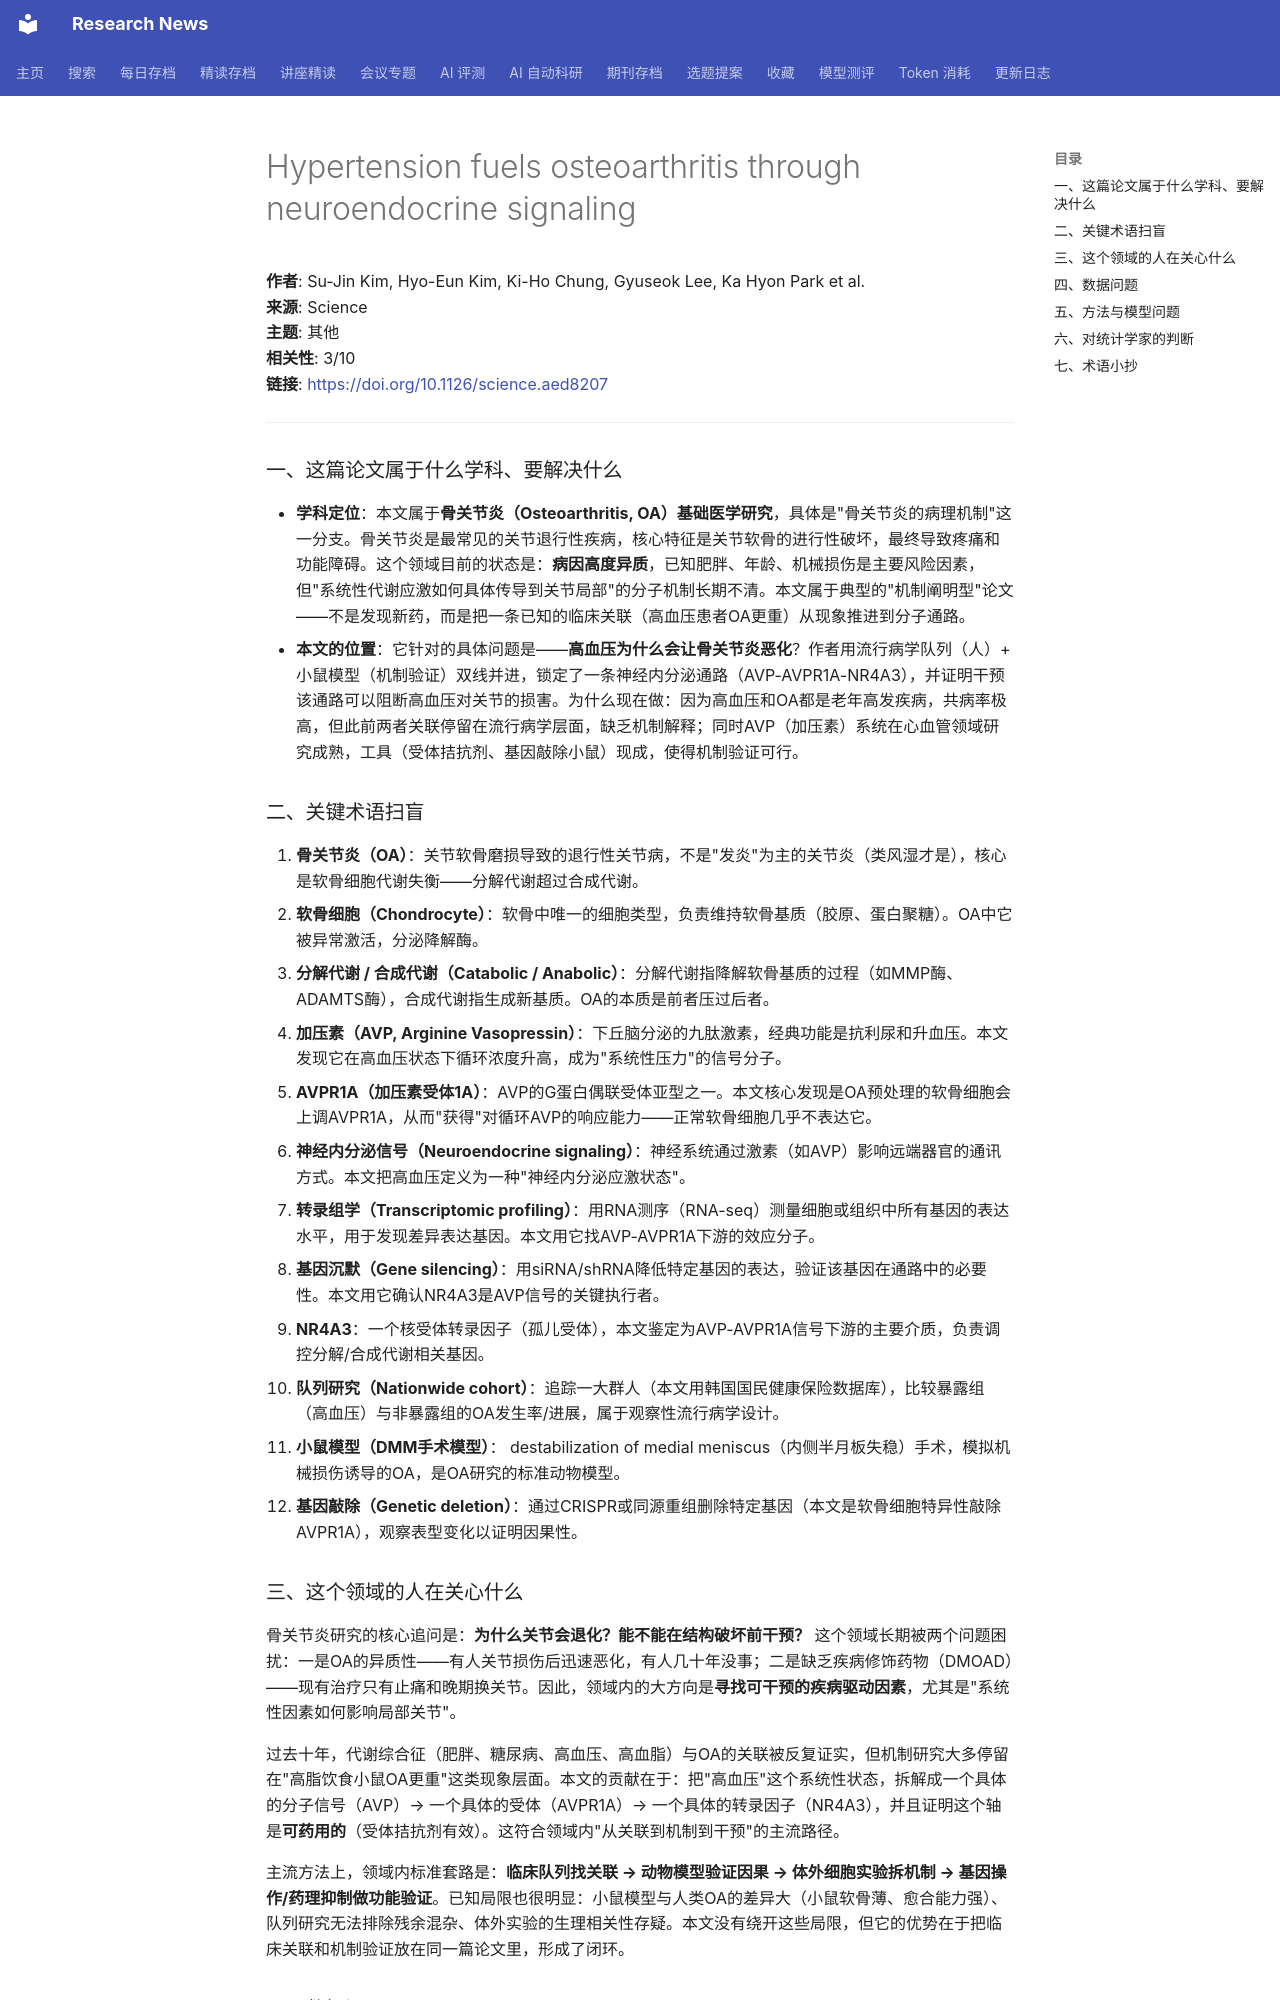

repository: cxy0714/research-news · page: deep_reads/2026-10-16-10.1126_science.aed8207/index.html · generator: mkdocs

# Hypertension fuels osteoarthritis through neuroendocrine signaling

**作者**: Su-Jin Kim, Hyo-Eun Kim, Ki-Ho Chung, Gyuseok Lee, Ka Hyon Park et al.  
**来源**: Science  
**主题**: 其他  
**相关性**: 3/10  
**链接**: <https://doi.org/10.1126/science.aed8207>

---

### 一、这篇论文属于什么学科、要解决什么

- **学科定位**：本文属于**骨关节炎（Osteoarthritis, OA）基础医学研究**，具体是"骨关节炎的病理机制"这一分支。骨关节炎是最常见的关节退行性疾病，核心特征是关节软骨的进行性破坏，最终导致疼痛和功能障碍。这个领域目前的状态是：**病因高度异质**，已知肥胖、年龄、机械损伤是主要风险因素，但"系统性代谢应激如何具体传导到关节局部"的分子机制长期不清。本文属于典型的"机制阐明型"论文——不是发现新药，而是把一条已知的临床关联（高血压患者OA更重）从现象推进到分子通路。
- **本文的位置**：它针对的具体问题是——**高血压为什么会让骨关节炎恶化**？作者用流行病学队列（人）+ 小鼠模型（机制验证）双线并进，锁定了一条神经内分泌通路（AVP-AVPR1A-NR4A3），并证明干预该通路可以阻断高血压对关节的损害。为什么现在做：因为高血压和OA都是老年高发疾病，共病率极高，但此前两者关联停留在流行病学层面，缺乏机制解释；同时AVP（加压素）系统在心血管领域研究成熟，工具（受体拮抗剂、基因敲除小鼠）现成，使得机制验证可行。

### 二、关键术语扫盲

1. **骨关节炎（OA）**：关节软骨磨损导致的退行性关节病，不是"发炎"为主的关节炎（类风湿才是），核心是软骨细胞代谢失衡——分解代谢超过合成代谢。
2. **软骨细胞（Chondrocyte）**：软骨中唯一的细胞类型，负责维持软骨基质（胶原、蛋白聚糖）。OA中它被异常激活，分泌降解酶。
3. **分解代谢 / 合成代谢（Catabolic / Anabolic）**：分解代谢指降解软骨基质的过程（如MMP酶、ADAMTS酶），合成代谢指生成新基质。OA的本质是前者压过后者。
4. **加压素（AVP, Arginine Vasopressin）**：下丘脑分泌的九肽激素，经典功能是抗利尿和升血压。本文发现它在高血压状态下循环浓度升高，成为"系统性压力"的信号分子。
5. **AVPR1A（加压素受体1A）**：AVP的G蛋白偶联受体亚型之一。本文核心发现是OA预处理的软骨细胞会上调AVPR1A，从而"获得"对循环AVP的响应能力——正常软骨细胞几乎不表达它。
6. **神经内分泌信号（Neuroendocrine signaling）**：神经系统通过激素（如AVP）影响远端器官的通讯方式。本文把高血压定义为一种"神经内分泌应激状态"。
7. **转录组学（Transcriptomic profiling）**：用RNA测序（RNA-seq）测量细胞或组织中所有基因的表达水平，用于发现差异表达基因。本文用它找AVP-AVPR1A下游的效应分子。
8. **基因沉默（Gene silencing）**：用siRNA/shRNA降低特定基因的表达，验证该基因在通路中的必要性。本文用它确认NR4A3是AVP信号的关键执行者。
9. **NR4A3**：一个核受体转录因子（孤儿受体），本文鉴定为AVP-AVPR1A信号下游的主要介质，负责调控分解/合成代谢相关基因。
10. **队列研究（Nationwide cohort）**：追踪一大群人（本文用韩国国民健康保险数据库），比较暴露组（高血压）与非暴露组的OA发生率/进展，属于观察性流行病学设计。
11. **小鼠模型（DMM手术模型）**： destabilization of medial meniscus（内侧半月板失稳）手术，模拟机械损伤诱导的OA，是OA研究的标准动物模型。
12. **基因敲除（Genetic deletion）**：通过CRISPR或同源重组删除特定基因（本文是软骨细胞特异性敲除AVPR1A），观察表型变化以证明因果性。

### 三、这个领域的人在关心什么

骨关节炎研究的核心追问是：**为什么关节会退化？能不能在结构破坏前干预？** 这个领域长期被两个问题困扰：一是OA的异质性——有人关节损伤后迅速恶化，有人几十年没事；二是缺乏疾病修饰药物（DMOAD）——现有治疗只有止痛和晚期换关节。因此，领域内的大方向是**寻找可干预的疾病驱动因素**，尤其是"系统性因素如何影响局部关节"。

过去十年，代谢综合征（肥胖、糖尿病、高血压、高血脂）与OA的关联被反复证实，但机制研究大多停留在"高脂饮食小鼠OA更重"这类现象层面。本文的贡献在于：把"高血压"这个系统性状态，拆解成一个具体的分子信号（AVP）→ 一个具体的受体（AVPR1A）→ 一个具体的转录因子（NR4A3），并且证明这个轴是**可药用的**（受体拮抗剂有效）。这符合领域内"从关联到机制到干预"的主流路径。

主流方法上，领域内标准套路是：**临床队列找关联 → 动物模型验证因果 → 体外细胞实验拆机制 → 基因操作/药理抑制做功能验证**。已知局限也很明显：小鼠模型与人类OA的差异大（小鼠软骨薄、愈合能力强）、队列研究无法排除残余混杂、体外实验的生理相关性存疑。本文没有绕开这些局限，但它的优势在于把临床关联和机制验证放在同一篇论文里，形成了闭环。
